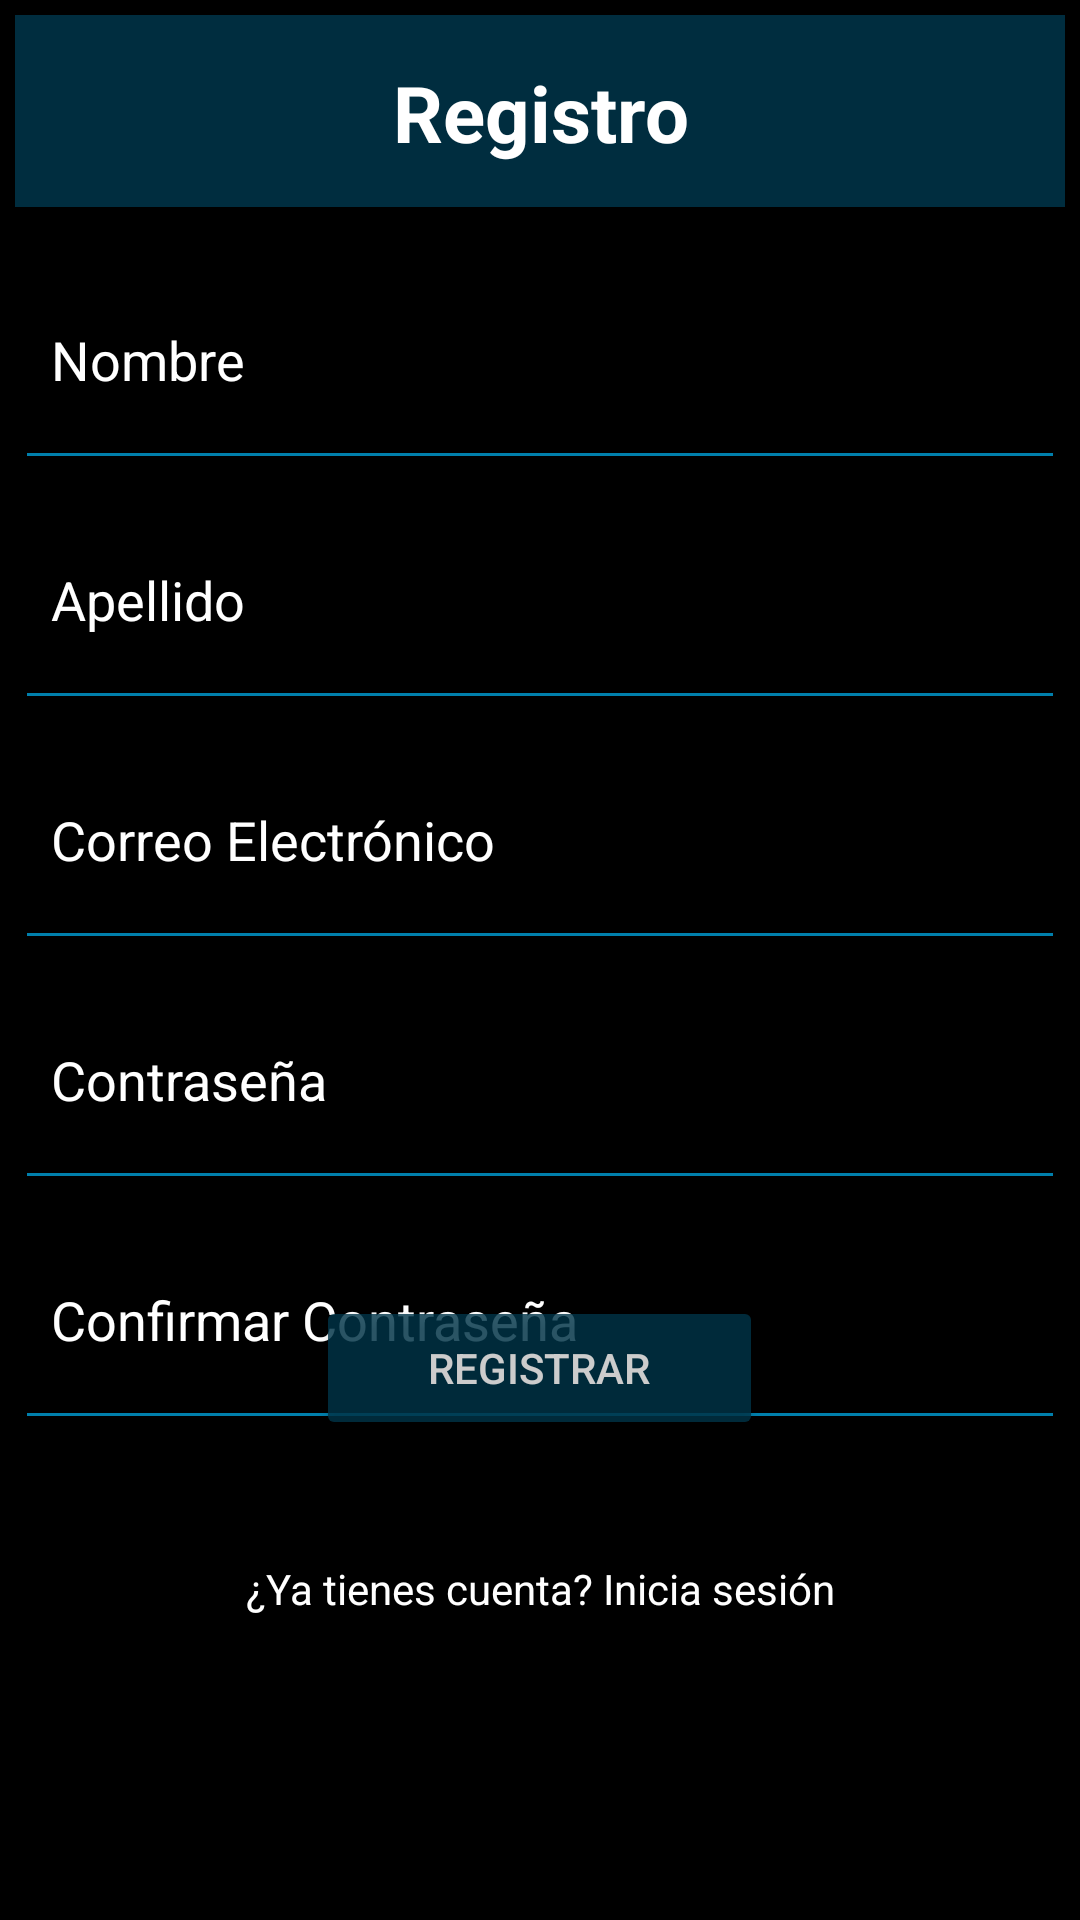

Reconstruct the res/layout file that produces this screen, plus the resources it refers to.
<!-- AndroidManifest.xml: application theme Theme.ConectaMobileML -->
<!-- res/layout/activity_registrar.xml -->
<?xml version="1.0" encoding="utf-8"?>
<androidx.constraintlayout.widget.ConstraintLayout
    xmlns:android="http://schemas.android.com/apk/res/android"
    xmlns:app="http://schemas.android.com/apk/res-auto"
    xmlns:tools="http://schemas.android.com/tools"
    android:layout_width="match_parent"
    android:layout_height="match_parent"
    android:padding="5dp"
    android:background="@color/black"
    tools:context=".Registrar">

    
    <ImageView
        android:layout_width="match_parent"
        android:layout_height="match_parent"
        android:scaleType="centerCrop"
        android:src="@drawable/neonnn"
        tools:layout_editor_absoluteX="16dp"
        tools:layout_editor_absoluteY="80dp" />

    
    <FrameLayout
        android:id="@+id/main"
        android:layout_width="match_parent"
        android:layout_height="match_parent"
        app:layout_constraintBottom_toBottomOf="parent"
        app:layout_constraintEnd_toEndOf="parent"
        app:layout_constraintHorizontal_bias="0.0"
        app:layout_constraintStart_toStartOf="parent"
        app:layout_constraintTop_toTopOf="parent"
        app:layout_constraintVertical_bias="0.0">

        
        <androidx.appcompat.widget.Toolbar
            android:id="@+id/toolbar"
            android:layout_width="match_parent"
            android:layout_height="wrap_content"
            android:background="@color/material_dynamic_primary30"
            android:minHeight="?attr/actionBarSize"
            android:theme="?attr/actionBarTheme"
            android:alpha="0.6"/>

        
        <TextView
            android:id="@+id/tv_title"
            android:layout_width="wrap_content"
            android:layout_height="wrap_content"
            android:layout_gravity="top|center_horizontal"
            android:layout_marginTop="15dp"
            android:gravity="center"
            android:text="Registro"
            android:textColor="@color/white"
            android:textSize="26sp"
            android:textStyle="bold" />

        

        <Space
            android:layout_width="wrap_content"
            android:layout_height="wrap_content" />

        <EditText
            android:id="@+id/et_nombre"
            android:layout_width="match_parent"
            android:layout_height="80dp"
            android:layout_marginTop="75dp"
            android:backgroundTint="@color/material_dynamic_primary50"
            android:hint="Nombre"
            android:inputType="textPersonName"
            android:padding="12dp"
            android:textColor="@color/white"
            android:textColorHint="@color/white"/>

        <EditText
            android:id="@+id/et_apellido"
            android:layout_width="match_parent"
            android:layout_height="80dp"
            android:layout_marginTop="155dp"
            android:backgroundTint="@color/material_dynamic_primary50"
            android:hint="Apellido"
            android:inputType="textPersonName"
            android:padding="12dp"
            android:textColor="@color/white"
            android:textColorHint="@color/white"/>

        <EditText
            android:id="@+id/et_email"
            android:layout_width="match_parent"
            android:layout_height="80dp"
            android:layout_marginTop="235dp"
            android:backgroundTint="@color/material_dynamic_primary50"
            android:hint="Correo Electrónico"
            android:inputType="textEmailAddress"
            android:padding="12dp"
            android:textColor="@color/white"
            android:textColorHint="@color/white"/>

        <EditText
            android:id="@+id/et_password"
            android:layout_width="match_parent"
            android:layout_height="80dp"
            android:layout_marginTop="315dp"
            android:backgroundTint="@color/material_dynamic_primary50"
            android:hint="Contraseña"
            android:inputType="textPassword"
            android:padding="12dp"
            android:textColor="@color/white"
            android:textColorHint="@color/white"/>

        <EditText
            android:id="@+id/et_confirm_password"
            android:layout_width="match_parent"
            android:layout_height="80dp"
            android:layout_marginTop="395dp"
            android:backgroundTint="@color/material_dynamic_primary50"
            android:hint="Confirmar Contraseña"
            android:inputType="textPassword"
            android:padding="12dp"
            android:textColor="@color/white"
            android:textColorHint="@color/white"/>


        
        <Button
            android:id="@+id/btn_Registro"
            android:layout_width="149dp"
            android:layout_height="wrap_content"
            android:layout_gravity="bottom|center_horizontal"
            android:layout_marginBottom="155dp"
            android:backgroundTint="@color/material_dynamic_primary20"
            android:alpha="0.8"
            android:text="Registrar"
            android:textColor="@color/white" />

        
        <TextView
            android:id="@+id/tv_login_prompt"
            android:layout_width="match_parent"
            android:layout_height="49dp"
            android:layout_marginTop="500dp"
            android:gravity="center"
            android:text="¿Ya tienes cuenta? Inicia sesión"
            android:textColor="@color/white"
            android:textSize="14sp"
            app:layout_constraintEnd_toEndOf="parent"
            app:layout_constraintStart_toStartOf="parent"
            app:layout_constraintTop_toBottomOf="@id/btn_Registro" />

    </FrameLayout>
</androidx.constraintlayout.widget.ConstraintLayout>
<!-- resources referenced by this layout -->
<resources>
  <style name="Theme.ConectaMobileML" parent="Base.Theme.ConectaMobileML" />
  <style name="Base.Theme.ConectaMobileML" parent="Theme.Material3.DayNight.NoActionBar">
          
          
      </style>
  <!-- not gathered from this repository: default colours our renderer supplied (Android Studio template values) -->
  <color name="black">#FF000000</color>
  <color name="white">#FFFFFFFF</color>
</resources>
